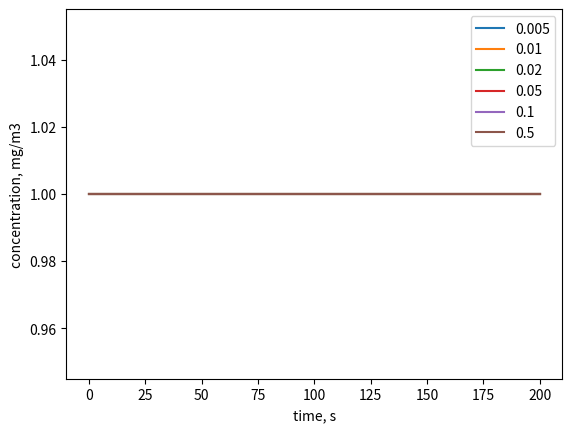

Source code (Python):

# -*- coding: utf-8 -*-
"""
Created on Mon Aug 25 12:38:54 2025

@author: au277187
"""
import numpy as np 
from scipy.integrate import solve_ivp
import matplotlib.pyplot as plt

# diffusion in an open pipe with 10 mg/m3 in left side to start with
#  ----------------------------------
# 10  0  0  0  0  0  0  0  0  0  0  0                                  
#  ----------------------------------
# 
# dc/dt = D * d2c/dx2

D = 0.00002 # m^2/s
L = 1 # meter
dx = 0.01 # meter
x_grid = np.arange(0, L+ dx, dx)
tmax = 1000 # max time, s

def rates(t, c, dx, x_grid):
    
    dcdt = np.zeros(len(x_grid))
    N = len(x_grid)-1
    
    for i in range(1, N):
        dcdt[i] = D * (c[i-1] - 2 * c[i] + c[i+1])/dx**2
    
    return dcdt
      
tmax = 200 # s

dxes = [0.005, 0.01, 0.02, 0.05, 0.1, 0.5]
L = 1 # m
diameter = 0.1 # m
A_cross = (diameter/2)**2*np.pi # m2

for dx in dxes:
    
    x_grid = np.arange(0, L + dx, dx)
    c0 = np.zeros(len(x_grid))
    c0[0] = 1
    
    sol = solve_ivp(rates, t_span = [0, tmax], y0 = c0, method = 'LSODA',
                t_eval = np.linspace(0, tmax, 50),
                args = (dx, x_grid))
      
    plt.plot(sol.t, sol.y[0], label = dx)
    plt.legend(loc = 1)
    print(sol.y[0][-1])
plt.ylabel('concentration, mg/m3')
plt.xlabel('time, s')
